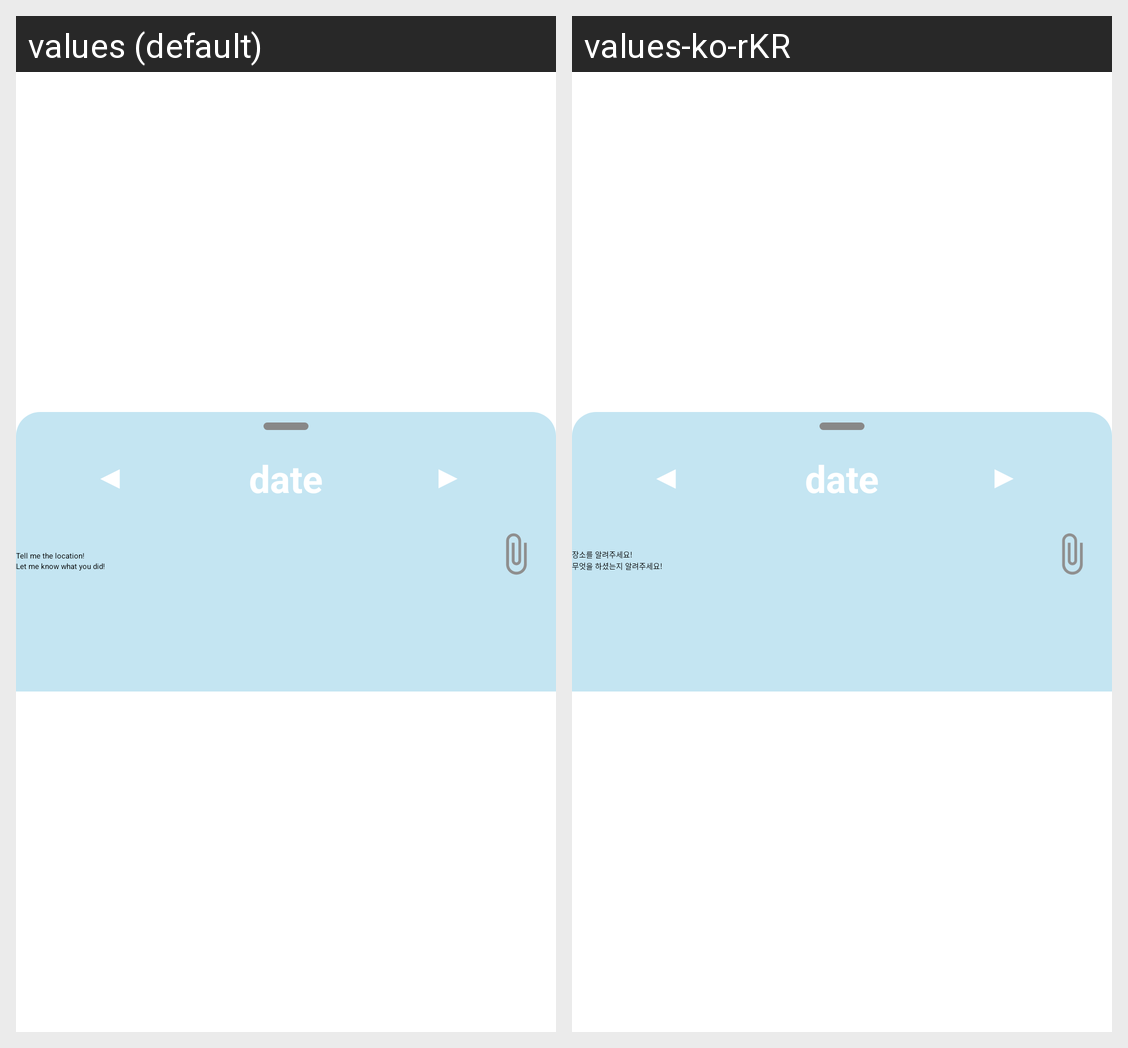

Strings drawn on this Android screen and how each of the app's shown locales translates them:
Android screen res/layout/bottomsheet_preview.xml rendered under 2 locales, left to right: values (default), values-ko-rKR. Device: Nexus 5 (rendered at 1080×1920; each locale shown at half size, 540×960, under a caption strip naming it); theme Theme.SplashScreen.WytSplash.
Strings drawn on this screen, with the default value and each locale's value (text and hints the layout hard-codes, and strings that could not be matched under every locale, appear in the picture but are not listed):

btn_previous
  values: ◀
  values-ko-rKR: ◀  [not translated; the default value is used]

date
  values: date
  values-ko-rKR: date  [not translated; the default value is used]

btnNext
  values: ▶
  values-ko-rKR: ▶  [not translated; the default value is used]

question1
  values: Tell me the location!
  values-ko-rKR: 장소를 알려주세요!

question2
  values: Let me know what you did!
  values-ko-rKR: 무엇을 하셨는지 알려주세요!
